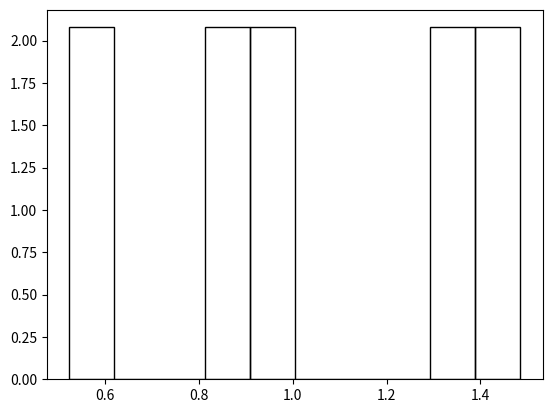
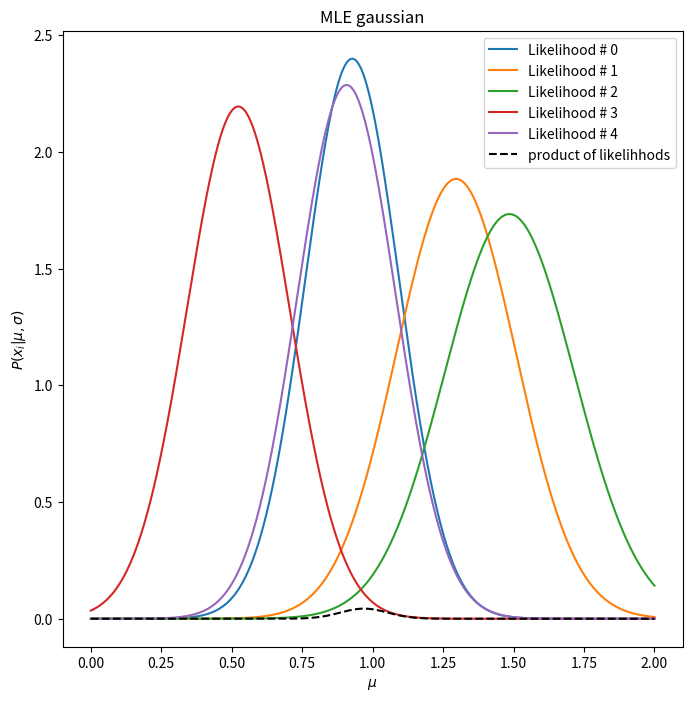
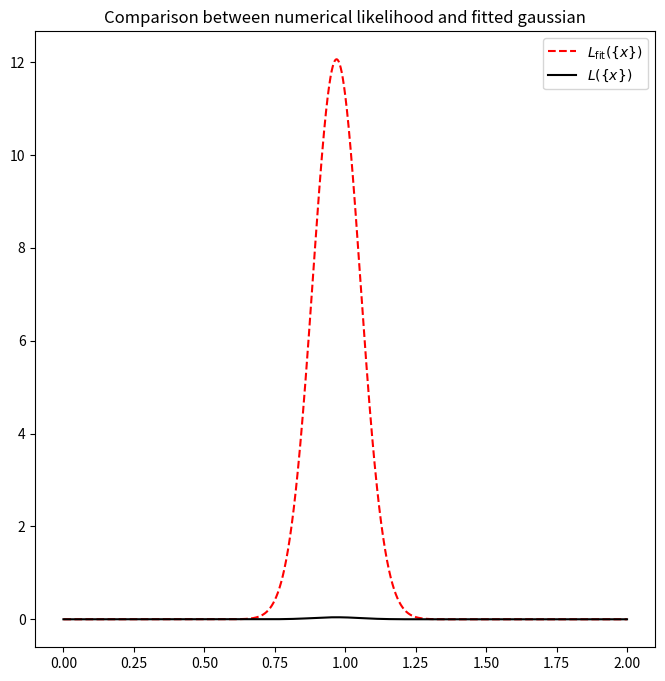

Here is the Python script that generated these plots, in order:
#!/usr/bin/env python3
# -*- coding: utf-8 -*-
"""
Created on Mon Dec 19 15:01:17 2022

@author: federicoastori
"""
# Part 3

import numpy as np
import matplotlib.pyplot as plt
from scipy.stats import norm



N=5 # number of measurments
sigma=norm.rvs(loc=0.2, scale=0.05, size=N)
mean=1.0

data = np.concatenate([norm(mean,s).rvs(1) for s in sigma]) # mean=1 and error=sigma

plt.hist(data, density=True, fill=False)


x_grid=np.linspace(0,2,5000)
gaussian_Likelihoods=np.empty([len(data),5000])
                   
gaussian_Likelihoods = np.array([norm.pdf(x_grid,loc=s,scale=ss) for s,ss in zip(data, sigma)])

product_L= np.prod(gaussian_Likelihoods, axis=0)
#print(product_L)

plt.figure(figsize=[8,8])
for i in range(N):
    plt.title('MLE gaussian')
    plt.xlabel('$\mu$')
    plt.ylabel(r'$P(x_i|\mu,\sigma)$')
    plt.plot(x_grid, gaussian_Likelihoods[i], label='Likelihood # %1.0f' % (i) )
    plt.legend(loc='best')

plt.plot(x_grid, product_L,'--', label='product of likelihhods',c='black')  
plt.legend()

mle_solution=x_grid[np.argsort(product_L)[-1]]
mle_estimator=np.average(data, weights=1/sigma**2)

print('Likelihood is maximaized at %1.3f \n My estimator is the mean %1.3f ' % (mle_solution, mle_estimator))



fisher_marix=np.diff(np.log(product_L), n=2) # 2nd oreder derivative f the log liklihood
sigma_mu=((-1*fisher_marix)/((x_grid[1]-x_grid[0])**2))**(-0.5) # d^2mu = (x_grid[1]-x_grid[0])**2
sigma_mean=np.sum(sigma**-2)**-0.5 #sigma/np.sqrt(N) homoscidsics, but here are heteroscidesics look a the first 3 lectures

print('uncertianity on the mean is = %1.3f \n fisehr matrix formula =  %1.3f' % (sigma_mean, sigma_mu[0]) )

C=2.55
plt.figure(figsize=[8,8])
plt.plot(x_grid, C*norm.pdf(x_grid, loc=mle_estimator, scale=sigma_mean),'--' ,c='red',label=r'$L_\mathrm{fit}(\{x\})$') # plot of fitted gaussian C = normalization factor
plt.plot(x_grid, product_L, label=r'$L(\{x\})$', c='black') # plot of the numerial likelihood
plt.title('Comparison between numerical likelihood and fitted gaussian')
plt.legend()